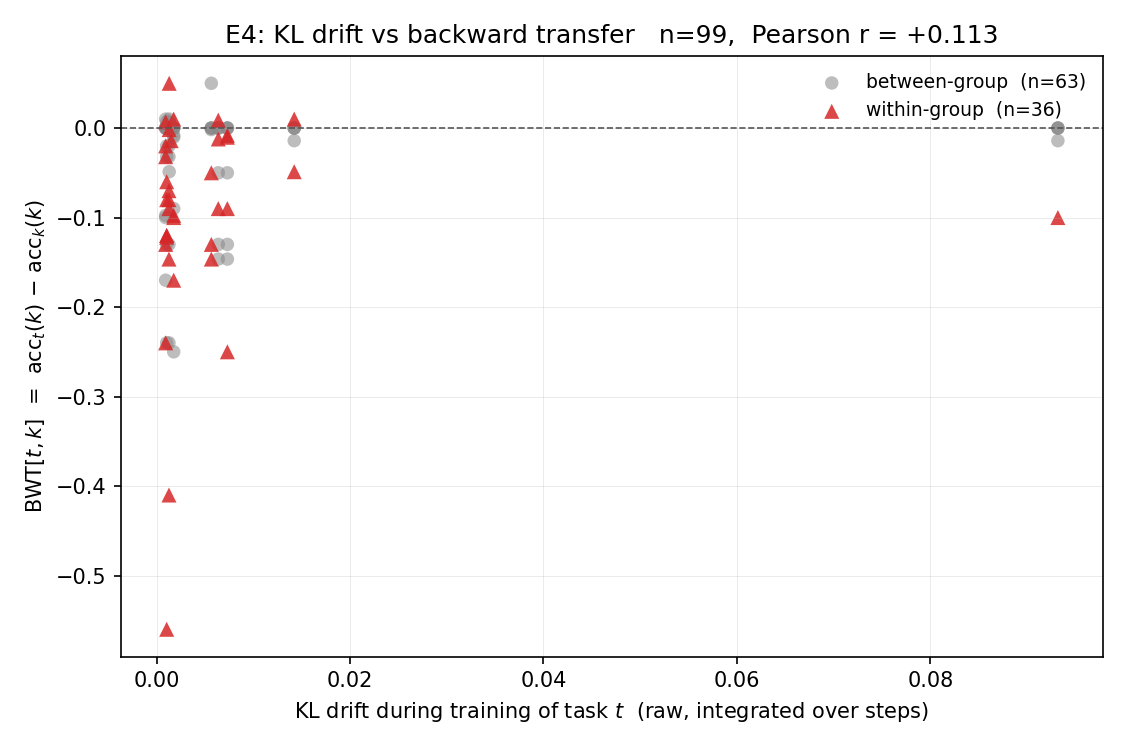

Source data for this figure (header and first rows):
t_idx, k_idx, task_t, task_k, kl_drift_t, bwt_tk, group_t, group_k, is_new_group_t, same_group
1, 0, FOMC, C-STANCE, , 0.000000, 1, 0, True, False
2, 0, MeetingBank, C-STANCE, , 0.000000, 2, 0, True, False
2, 1, MeetingBank, FOMC, , 0.000000, 2, 1, True, False
3, 0, Py150, C-STANCE, , 0.000000, 3, 0, True, False
3, 1, Py150, FOMC, , 0.000000, 3, 1, True, False
3, 2, Py150, MeetingBank, , 0.000000, 3, 2, True, False
4, 0, ScienceQA, C-STANCE, 0.001517, 0.000000, 3, 0, False, False
4, 1, ScienceQA, FOMC, 0.001517, 0.000000, 3, 1, False, False
4, 2, ScienceQA, MeetingBank, 0.001517, 0.000000, 3, 2, False, False
4, 3, ScienceQA, Py150, 0.001517, -0.0141, 3, 3, False, True
5, 0, NumGLUE-cm, C-STANCE, 0.09319, 0.000000, 1, 0, False, False
5, 1, NumGLUE-cm, FOMC, 0.09319, -0.1, 1, 1, False, True
5, 2, NumGLUE-cm, MeetingBank, 0.09319, 0.000000, 1, 2, False, False
5, 3, NumGLUE-cm, Py150, 0.09319, -0.0141, 1, 3, False, False
5, 4, NumGLUE-cm, ScienceQA, 0.09319, 0.000000, 1, 3, False, False
6, 0, NumGLUE-ds, C-STANCE, 0.01424, 0.000000, 1, 0, False, False
6, 1, NumGLUE-ds, FOMC, 0.01424, 0.01, 1, 1, False, True
6, 2, NumGLUE-ds, MeetingBank, 0.01424, 0.000000, 1, 2, False, False
6, 3, NumGLUE-ds, Py150, 0.01424, -0.0141, 1, 3, False, False
6, 4, NumGLUE-ds, ScienceQA, 0.01424, 0.000000, 1, 3, False, False
6, 5, NumGLUE-ds, NumGLUE-cm, 0.01424, -0.0488, 1, 1, False, True
7, 0, 20Minuten, C-STANCE, 0.001308, 0.000000, 3, 0, False, False
7, 1, 20Minuten, FOMC, 0.001308, 0.01, 3, 1, False, False
7, 2, 20Minuten, MeetingBank, 0.001308, 0.000000, 3, 2, False, False
7, 3, 20Minuten, Py150, 0.001308, -0.001700, 3, 3, False, True
7, 4, 20Minuten, ScienceQA, 0.001308, 0.05, 3, 3, False, True
7, 5, 20Minuten, NumGLUE-cm, 0.001308, -0.0488, 3, 1, False, False
7, 6, 20Minuten, NumGLUE-ds, 0.001308, 0.000000, 3, 1, False, False
8, 0, dbpedia, C-STANCE, 0.005664, 0.000000, 1, 0, False, False
8, 1, dbpedia, FOMC, 0.005664, -0.13, 1, 1, False, True
8, 2, dbpedia, MeetingBank, 0.005664, 0.000000, 1, 2, False, False
8, 3, dbpedia, Py150, 0.005664, -0.001700, 1, 3, False, False
8, 4, dbpedia, ScienceQA, 0.005664, 0.05, 1, 3, False, False
8, 5, dbpedia, NumGLUE-cm, 0.005664, -0.1464, 1, 1, False, True
8, 6, dbpedia, NumGLUE-ds, 0.005664, -0.05, 1, 1, False, True
8, 7, dbpedia, 20Minuten, 0.005664, 0.000000, 1, 3, False, False
9, 0, amazon, C-STANCE, 0.006384, 0.000000, 3, 0, False, False
9, 1, amazon, FOMC, 0.006384, -0.13, 3, 1, False, False
9, 2, amazon, MeetingBank, 0.006384, 0.000000, 3, 2, False, False
9, 3, amazon, Py150, 0.006384, -0.0122, 3, 3, False, True
9, 4, amazon, ScienceQA, 0.006384, -0.09, 3, 3, False, True
9, 5, amazon, NumGLUE-cm, 0.006384, -0.1464, 3, 1, False, False
9, 6, amazon, NumGLUE-ds, 0.006384, -0.05, 3, 1, False, False
9, 7, amazon, 20Minuten, 0.006384, 0.008800, 3, 3, False, True
9, 8, amazon, dbpedia, 0.006384, 0.000000, 3, 1, False, False
10, 0, yahoo, C-STANCE, 0.007324, 0.000000, 3, 0, False, False
10, 1, yahoo, FOMC, 0.007324, -0.13, 3, 1, False, False
10, 2, yahoo, MeetingBank, 0.007324, 0.000000, 3, 2, False, False
10, 3, yahoo, Py150, 0.007324, -0.0103, 3, 3, False, True
10, 4, yahoo, ScienceQA, 0.007324, -0.25, 3, 3, False, True
10, 5, yahoo, NumGLUE-cm, 0.007324, -0.1464, 3, 1, False, False
10, 6, yahoo, NumGLUE-ds, 0.007324, -0.05, 3, 1, False, False
10, 7, yahoo, 20Minuten, 0.007324, -0.008100, 3, 3, False, True
10, 8, yahoo, dbpedia, 0.007324, 0.000000, 3, 1, False, False
10, 9, yahoo, amazon, 0.007324, -0.09, 3, 3, False, True
11, 0, agnews, C-STANCE, 0.001773, 0.000000, 1, 0, False, False
11, 1, agnews, FOMC, 0.001773, -0.17, 1, 1, False, True
11, 2, agnews, MeetingBank, 0.001773, 0.000000, 1, 2, False, False
11, 3, agnews, Py150, 0.001773, -0.0103, 1, 3, False, False
11, 4, agnews, ScienceQA, 0.001773, -0.25, 1, 3, False, False
... 45 more rows
